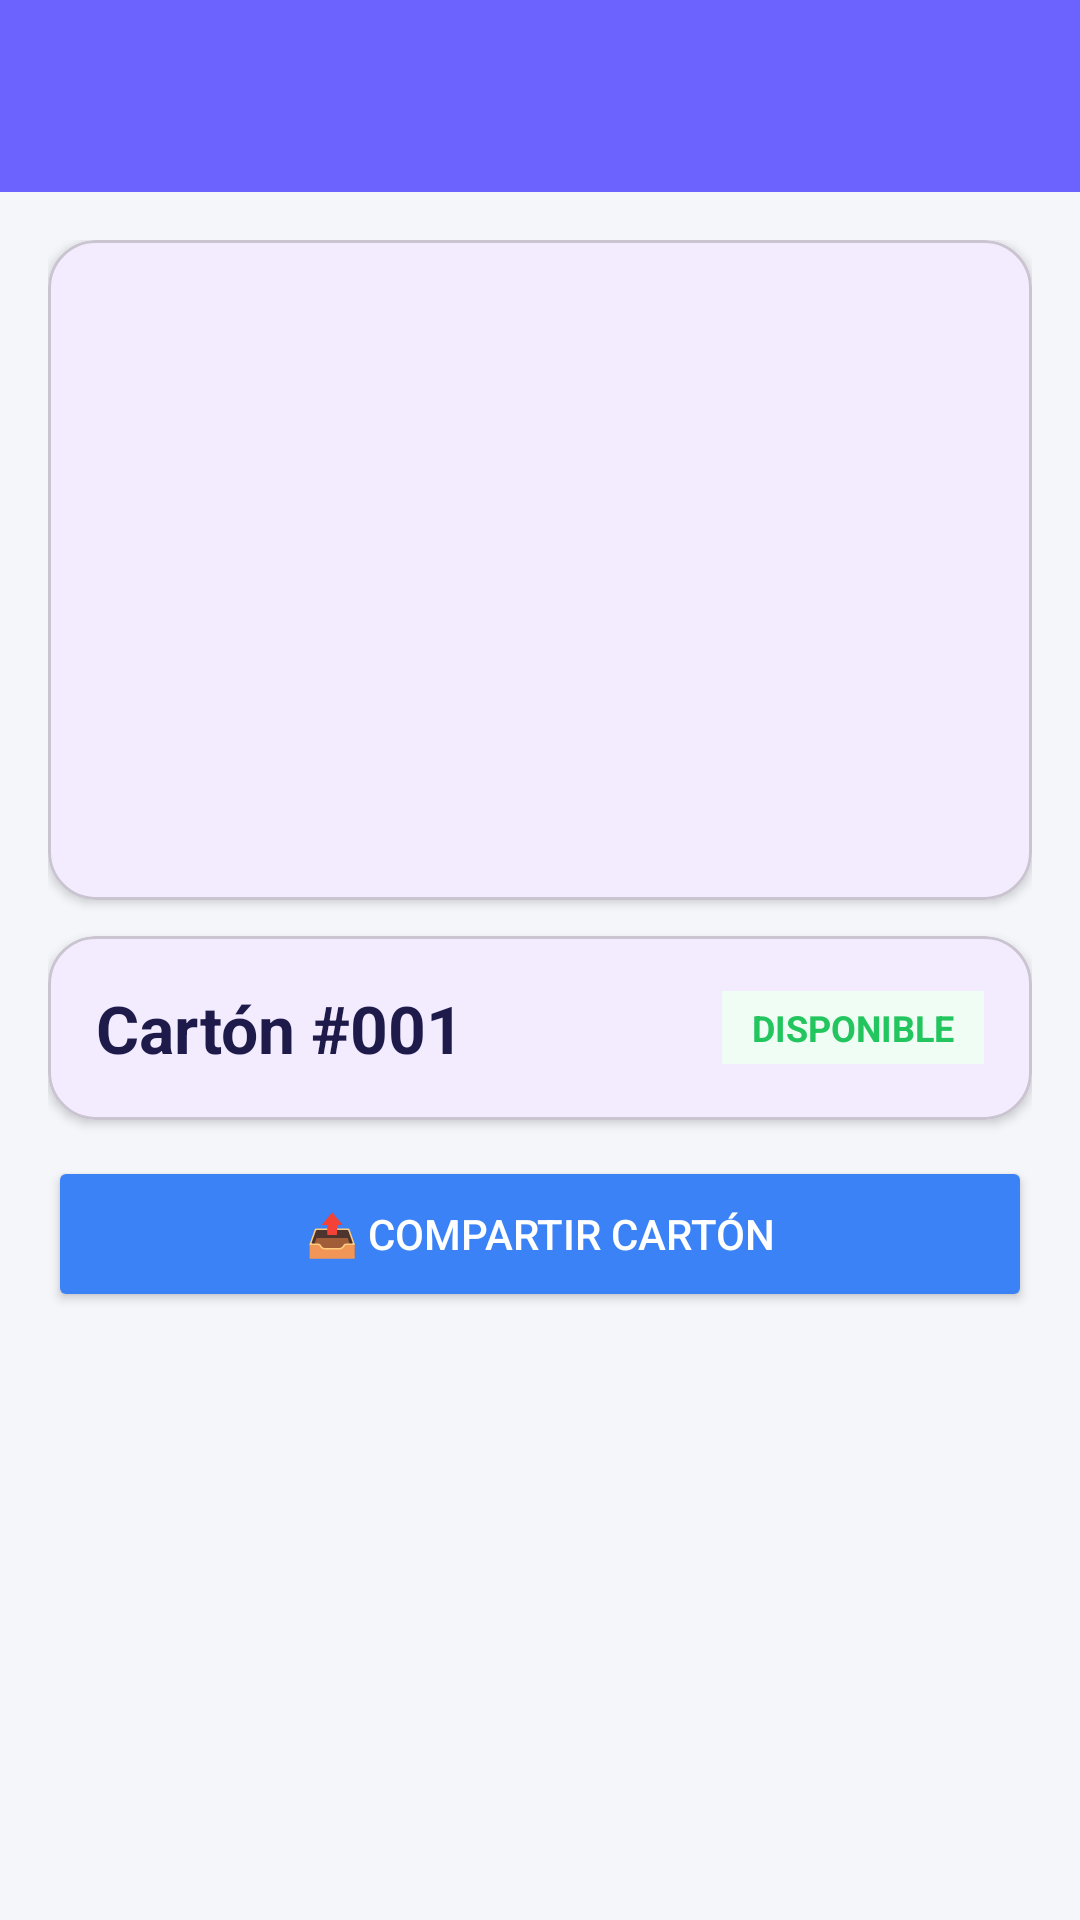

Here is an Android app screen rendered from its layout file. Give the layout XML and the strings, colors and styles it references.
<!-- AndroidManifest.xml: application theme Theme.BingoImperial -->
<!-- res/layout/activity_carton_detalle.xml -->
<?xml version="1.0" encoding="utf-8"?>
<LinearLayout xmlns:android="http://schemas.android.com/apk/res/android"
    xmlns:app="http://schemas.android.com/apk/res-auto"
    android:layout_width="match_parent"
    android:layout_height="match_parent"
    android:orientation="vertical">

    <com.google.android.material.appbar.AppBarLayout
        android:layout_width="match_parent"
        android:layout_height="wrap_content">
        <androidx.appcompat.widget.Toolbar
            android:id="@+id/toolbar"
            android:layout_width="match_parent"
            android:layout_height="?attr/actionBarSize"
            android:background="@color/purple"
            android:theme="@style/ThemeOverlay.AppCompat.Dark.ActionBar" />
    </com.google.android.material.appbar.AppBarLayout>

    <ScrollView android:layout_width="match_parent" android:layout_height="match_parent"
        android:background="@color/bg">
        <LinearLayout android:layout_width="match_parent" android:layout_height="wrap_content"
            android:orientation="vertical" android:padding="16dp">

            
            <com.google.android.material.card.MaterialCardView
                android:layout_width="match_parent" android:layout_height="220dp"
                android:layout_marginBottom="12dp"
                app:cardCornerRadius="16dp" app:cardElevation="2dp">
                <ImageView android:id="@+id/imageView"
                    android:layout_width="match_parent" android:layout_height="match_parent"
                    android:scaleType="fitCenter" android:adjustViewBounds="true" />
            </com.google.android.material.card.MaterialCardView>

            
            <com.google.android.material.card.MaterialCardView
                android:layout_width="match_parent" android:layout_height="wrap_content"
                android:layout_marginBottom="12dp"
                app:cardCornerRadius="16dp" app:cardElevation="2dp">
                <LinearLayout android:layout_width="match_parent" android:layout_height="wrap_content"
                    android:orientation="vertical" android:padding="16dp">

                    <LinearLayout android:layout_width="match_parent" android:layout_height="wrap_content"
                        android:orientation="horizontal" android:gravity="center_vertical">
                        <TextView android:id="@+id/tvNumero"
                            android:layout_width="0dp" android:layout_height="wrap_content"
                            android:layout_weight="1" android:text="Cartón #001"
                            android:textSize="22sp" android:textStyle="bold" android:textColor="@color/dark" />
                        <TextView android:id="@+id/tvEstado"
                            android:layout_width="wrap_content" android:layout_height="wrap_content"
                            android:text="DISPONIBLE" android:textSize="12sp" android:textStyle="bold"
                            android:textColor="@color/green"
                            android:background="@color/bg_green"
                            android:paddingStart="10dp" android:paddingEnd="10dp"
                            android:paddingTop="4dp" android:paddingBottom="4dp" />
                    </LinearLayout>

                    
                    <LinearLayout android:id="@+id/infoComprador"
                        android:layout_width="match_parent" android:layout_height="wrap_content"
                        android:orientation="vertical" android:visibility="gone"
                        android:layout_marginTop="8dp">
                        <LinearLayout android:layout_width="match_parent" android:layout_height="wrap_content"
                            android:orientation="horizontal" android:paddingTop="8dp">
                            <TextView android:layout_width="0dp" android:layout_height="wrap_content"
                                android:layout_weight="1" android:text="Comprador"
                                android:textSize="13sp" android:textColor="@color/gray" android:textStyle="bold" />
                            <TextView android:id="@+id/tvComprador" android:layout_width="0dp"
                                android:layout_height="wrap_content" android:layout_weight="1"
                                android:textSize="13sp" android:textColor="@color/dark_text"
                                android:gravity="end" />
                        </LinearLayout>
                        <LinearLayout android:layout_width="match_parent" android:layout_height="wrap_content"
                            android:orientation="horizontal" android:paddingTop="8dp">
                            <TextView android:layout_width="0dp" android:layout_height="wrap_content"
                                android:layout_weight="1" android:text="Teléfono"
                                android:textSize="13sp" android:textColor="@color/gray" android:textStyle="bold" />
                            <TextView android:id="@+id/tvTelefono" android:layout_width="0dp"
                                android:layout_height="wrap_content" android:layout_weight="1"
                                android:textSize="13sp" android:textColor="@color/dark_text"
                                android:gravity="end" />
                        </LinearLayout>
                        <LinearLayout android:layout_width="match_parent" android:layout_height="wrap_content"
                            android:orientation="horizontal" android:paddingTop="8dp">
                            <TextView android:layout_width="0dp" android:layout_height="wrap_content"
                                android:layout_weight="1" android:text="Precio"
                                android:textSize="13sp" android:textColor="@color/gray" android:textStyle="bold" />
                            <TextView android:id="@+id/tvPrecio" android:layout_width="0dp"
                                android:layout_height="wrap_content" android:layout_weight="1"
                                android:textSize="13sp" android:textColor="@color/dark_text"
                                android:gravity="end" />
                        </LinearLayout>
                        <LinearLayout android:layout_width="match_parent" android:layout_height="wrap_content"
                            android:orientation="horizontal" android:paddingTop="8dp">
                            <TextView android:layout_width="0dp" android:layout_height="wrap_content"
                                android:layout_weight="1" android:text="Notas"
                                android:textSize="13sp" android:textColor="@color/gray" android:textStyle="bold" />
                            <TextView android:id="@+id/tvNotas" android:layout_width="0dp"
                                android:layout_height="wrap_content" android:layout_weight="1"
                                android:textSize="13sp" android:textColor="@color/dark_text"
                                android:gravity="end" />
                        </LinearLayout>
                        <LinearLayout android:layout_width="match_parent" android:layout_height="wrap_content"
                            android:orientation="horizontal" android:paddingTop="8dp">
                            <TextView android:layout_width="0dp" android:layout_height="wrap_content"
                                android:layout_weight="1" android:text="Fecha venta"
                                android:textSize="13sp" android:textColor="@color/gray" android:textStyle="bold" />
                            <TextView android:id="@+id/tvFecha" android:layout_width="0dp"
                                android:layout_height="wrap_content" android:layout_weight="1"
                                android:textSize="13sp" android:textColor="@color/dark_text"
                                android:gravity="end" />
                        </LinearLayout>
                    </LinearLayout>
                </LinearLayout>
            </com.google.android.material.card.MaterialCardView>

            
            <Button android:id="@+id/btnDescargar"
                android:layout_width="match_parent" android:layout_height="52dp"
                android:text="📤 Compartir cartón"
                android:backgroundTint="@color/blue" android:textColor="#fff"
                android:layout_marginBottom="10dp" />

            
            <Button android:id="@+id/btnVender"
                android:layout_width="match_parent" android:layout_height="52dp"
                android:text="Vender" android:backgroundTint="@color/red" android:textColor="#fff"
                android:visibility="gone" android:layout_marginBottom="10dp" />
            <Button android:id="@+id/btnReservar"
                android:layout_width="match_parent" android:layout_height="52dp"
                android:text="Reservar" android:backgroundTint="@color/amber" android:textColor="#fff"
                android:visibility="gone" android:layout_marginBottom="10dp" />
            <Button android:id="@+id/btnLiberar"
                android:layout_width="match_parent" android:layout_height="52dp"
                android:text="Liberar" android:backgroundTint="@color/gray" android:textColor="#fff"
                android:visibility="gone" android:layout_marginBottom="10dp" />

            <Button android:id="@+id/btnEliminarCarton"
                android:layout_width="match_parent" android:layout_height="52dp"
                android:text="🗑 Eliminar cartón"
                android:backgroundTint="@color/red" android:textColor="#fff"
                android:visibility="gone" android:layout_marginBottom="32dp" />

        </LinearLayout>
    </ScrollView>
</LinearLayout>
<!-- resources referenced by this layout -->
<resources>
  <color name="amber">#F59E0B</color>
  <color name="bg">#F5F6FA</color>
  <color name="bg_green">#F0FDF4</color>
  <color name="blue">#3B82F6</color>
  <color name="dark">#1E1B4B</color>
  <color name="dark_text">#1F2937</color>
  <color name="gray">#6B7280</color>
  <color name="green">#22C55E</color>
  <color name="purple">#6C63FF</color>
  <color name="red">#EF4444</color>
  <style name="Theme.BingoImperial" parent="Theme.Material3.Light.NoActionBar">
          <item name="colorPrimary">@color/purple</item>
          <item name="colorPrimaryVariant">@color/purple</item>
          <item name="colorOnPrimary">#FFFFFF</item>
          <item name="android:statusBarColor">@color/purple</item>
      </style>
</resources>
